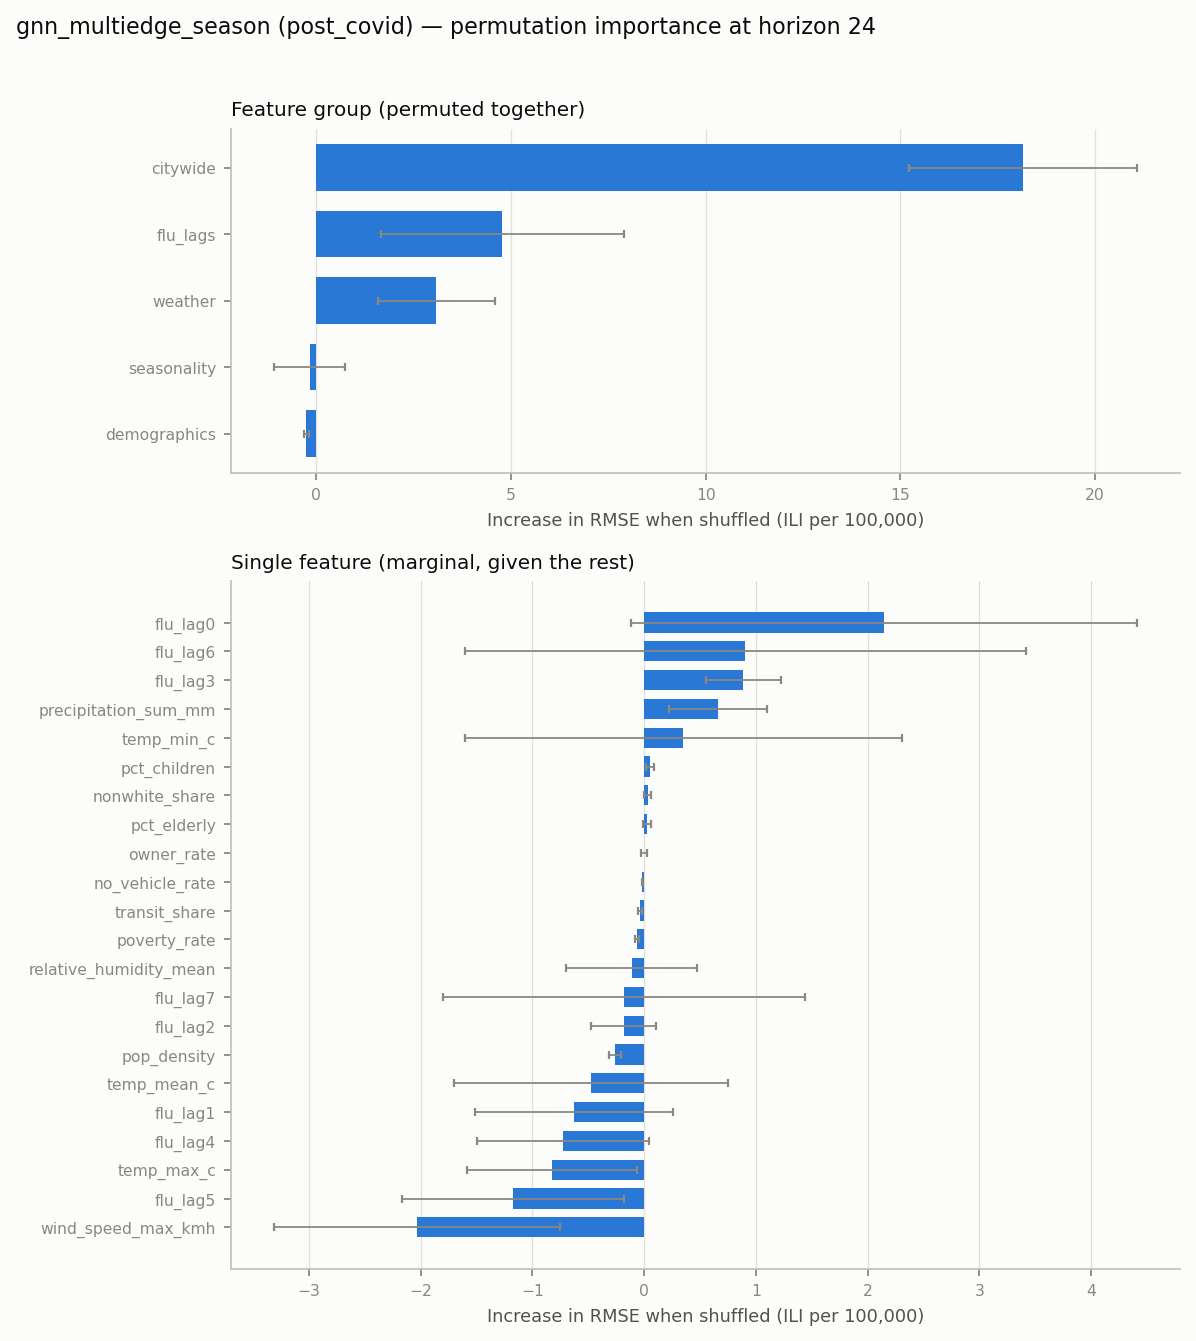

The file beside this chart, header and first rows:
model, variant, scope, name, group, segment, horizon, permutation_axis, n_columns, baseline_RMSE, permuted_RMSE_mean, permuted_RMSE_std, delta_RMSE, delta_RMSE_pct, n_repeats, rank
gnn_multiedge_season, post_covid, feature, flu_lag0, flu_lags, flu_season, 24, origins, 1, 30.63, 31.93, 3.187, 1.3, 4.243, 20, 1
gnn_multiedge_season, post_covid, feature, flu_lag3, flu_lags, flu_season, 24, origins, 1, 30.63, 31.91, 0.4724, 1.273, 4.154, 20, 2
gnn_multiedge_season, post_covid, feature, flu_lag6, flu_lags, flu_season, 24, origins, 1, 30.63, 31.87, 3.496, 1.233, 4.024, 20, 3
gnn_multiedge_season, post_covid, feature, precipitation_sum_mm, weather, flu_season, 24, origins, 1, 30.63, 31.57, 0.6153, 0.9372, 3.059, 20, 4
gnn_multiedge_season, post_covid, feature, temp_min_c, weather, flu_season, 24, origins, 1, 30.63, 31.01, 2.781, 0.3744, 1.222, 20, 5
gnn_multiedge_season, post_covid, feature, pct_children, demographics, flu_season, 24, nodes, 1, 30.63, 30.7, 0.04828, 0.0695, 0.2269, 20, 6
gnn_multiedge_season, post_covid, feature, nonwhite_share, demographics, flu_season, 24, nodes, 1, 30.63, 30.68, 0.04242, 0.04217, 0.1377, 20, 7
gnn_multiedge_season, post_covid, feature, pct_elderly, demographics, flu_season, 24, nodes, 1, 30.63, 30.67, 0.04854, 0.03473, 0.1134, 20, 8
gnn_multiedge_season, post_covid, feature, owner_rate, demographics, flu_season, 24, nodes, 1, 30.63, 30.63, 0.04006, 0.0009063, 0.002959, 20, 9
gnn_multiedge_season, post_covid, feature, no_vehicle_rate, demographics, flu_season, 24, nodes, 1, 30.63, 30.62, 0.007689, -0.01836, -0.05994, 20, 10
gnn_multiedge_season, post_covid, feature, transit_share, demographics, flu_season, 24, nodes, 1, 30.63, 30.58, 0.02256, -0.05311, -0.1734, 20, 11
gnn_multiedge_season, post_covid, feature, poverty_rate, demographics, flu_season, 24, nodes, 1, 30.63, 30.55, 0.02911, -0.08842, -0.2886, 20, 12
gnn_multiedge_season, post_covid, feature, relative_humidity_mean, weather, flu_season, 24, origins, 1, 30.63, 30.53, 0.8084, -0.1032, -0.3369, 20, 13
gnn_multiedge_season, post_covid, feature, flu_lag2, flu_lags, flu_season, 24, origins, 1, 30.63, 30.37, 0.4049, -0.2591, -0.8459, 20, 14
gnn_multiedge_season, post_covid, feature, flu_lag7, flu_lags, flu_season, 24, origins, 1, 30.63, 30.32, 2.266, -0.3157, -1.031, 20, 15
gnn_multiedge_season, post_covid, feature, pop_density, demographics, flu_season, 24, nodes, 1, 30.63, 30.27, 0.07225, -0.3659, -1.194, 20, 16
gnn_multiedge_season, post_covid, feature, flu_lag1, flu_lags, flu_season, 24, origins, 1, 30.63, 29.83, 1.246, -0.8067, -2.633, 20, 17
gnn_multiedge_season, post_covid, feature, temp_mean_c, weather, flu_season, 24, origins, 1, 30.63, 29.74, 1.723, -0.893, -2.915, 20, 18
gnn_multiedge_season, post_covid, feature, flu_lag4, flu_lags, flu_season, 24, origins, 1, 30.63, 29.63, 1.078, -1.002, -3.27, 20, 19
gnn_multiedge_season, post_covid, feature, temp_max_c, weather, flu_season, 24, origins, 1, 30.63, 29.51, 1.075, -1.12, -3.656, 20, 20
gnn_multiedge_season, post_covid, feature, flu_lag5, flu_lags, flu_season, 24, origins, 1, 30.63, 28.96, 1.403, -1.67, -5.453, 20, 21
gnn_multiedge_season, post_covid, feature, wind_speed_max_kmh, weather, flu_season, 24, origins, 1, 30.63, 27.75, 1.823, -2.879, -9.397, 20, 22
gnn_multiedge_season, post_covid, feature, flu_lag0, flu_lags, off_season, 24, origins, 1, 11.26, 16.36, 0.7449, 5.098, 45.27, 20, 1
gnn_multiedge_season, post_covid, feature, temp_mean_c, weather, off_season, 24, origins, 1, 11.26, 11.98, 0.229, 0.7153, 6.352, 20, 2
gnn_multiedge_season, post_covid, feature, temp_min_c, weather, off_season, 24, origins, 1, 11.26, 11.61, 0.164, 0.3465, 3.077, 20, 3
gnn_multiedge_season, post_covid, feature, flu_lag7, flu_lags, off_season, 24, origins, 1, 11.26, 11.45, 0.2577, 0.1876, 1.666, 20, 4
gnn_multiedge_season, post_covid, feature, flu_lag6, flu_lags, off_season, 24, origins, 1, 11.26, 11.33, 0.2216, 0.06766, 0.6008, 20, 5
gnn_multiedge_season, post_covid, feature, flu_lag5, flu_lags, off_season, 24, origins, 1, 11.26, 11.31, 0.04449, 0.05218, 0.4634, 20, 6
gnn_multiedge_season, post_covid, feature, wind_speed_max_kmh, weather, off_season, 24, origins, 1, 11.26, 11.28, 0.2265, 0.01469, 0.1304, 20, 7
gnn_multiedge_season, post_covid, feature, nonwhite_share, demographics, off_season, 24, nodes, 1, 11.26, 11.27, 0.007362, 0.004462, 0.03963, 20, 8
gnn_multiedge_season, post_covid, feature, pct_children, demographics, off_season, 24, nodes, 1, 11.26, 11.26, 0.005359, 0.003019, 0.02681, 20, 9
gnn_multiedge_season, post_covid, feature, owner_rate, demographics, off_season, 24, nodes, 1, 11.26, 11.26, 0.003663, 0.0006356, 0.005644, 20, 10
gnn_multiedge_season, post_covid, feature, pct_elderly, demographics, off_season, 24, nodes, 1, 11.26, 11.26, 0.001301, 6.838580417856122e-05, 0.0006073, 20, 11
gnn_multiedge_season, post_covid, feature, flu_lag2, flu_lags, off_season, 24, origins, 1, 11.26, 11.26, 0.09303, -0.002308, -0.0205, 20, 12
gnn_multiedge_season, post_covid, feature, transit_share, demographics, off_season, 24, nodes, 1, 11.26, 11.25, 0.004707, -0.007707, -0.06844, 20, 13
gnn_multiedge_season, post_covid, feature, poverty_rate, demographics, off_season, 24, nodes, 1, 11.26, 11.25, 0.00627, -0.01156, -0.1027, 20, 14
gnn_multiedge_season, post_covid, feature, no_vehicle_rate, demographics, off_season, 24, nodes, 1, 11.26, 11.25, 0.005224, -0.01166, -0.1036, 20, 15
gnn_multiedge_season, post_covid, feature, pop_density, demographics, off_season, 24, nodes, 1, 11.26, 11.25, 0.003596, -0.01226, -0.1089, 20, 16
gnn_multiedge_season, post_covid, feature, precipitation_sum_mm, weather, off_season, 24, origins, 1, 11.26, 11.21, 0.04788, -0.05356, -0.4756, 20, 17
gnn_multiedge_season, post_covid, feature, flu_lag4, flu_lags, off_season, 24, origins, 1, 11.26, 11.19, 0.07731, -0.06913, -0.6139, 20, 18
gnn_multiedge_season, post_covid, feature, flu_lag3, flu_lags, off_season, 24, origins, 1, 11.26, 11.15, 0.292, -0.1083, -0.9618, 20, 19
gnn_multiedge_season, post_covid, feature, temp_max_c, weather, off_season, 24, origins, 1, 11.26, 11.11, 0.1136, -0.1524, -1.353, 20, 20
gnn_multiedge_season, post_covid, feature, relative_humidity_mean, weather, off_season, 24, origins, 1, 11.26, 11.06, 0.1576, -0.1984, -1.762, 20, 21
gnn_multiedge_season, post_covid, feature, flu_lag1, flu_lags, off_season, 24, origins, 1, 11.26, 10.97, 0.07096, -0.2872, -2.55, 20, 22
gnn_multiedge_season, post_covid, feature, flu_lag0, flu_lags, overall, 24, origins, 1, 24.13, 26.28, 2.262, 2.147, 8.896, 20, 1
gnn_multiedge_season, post_covid, feature, flu_lag6, flu_lags, overall, 24, origins, 1, 24.13, 25.04, 2.508, 0.9053, 3.751, 20, 2
gnn_multiedge_season, post_covid, feature, flu_lag3, flu_lags, overall, 24, origins, 1, 24.13, 25.02, 0.3389, 0.8882, 3.68, 20, 3
gnn_multiedge_season, post_covid, feature, precipitation_sum_mm, weather, overall, 24, origins, 1, 24.13, 24.79, 0.4365, 0.6586, 2.729, 20, 4
gnn_multiedge_season, post_covid, feature, temp_min_c, weather, overall, 24, origins, 1, 24.13, 24.48, 1.957, 0.3488, 1.445, 20, 5
gnn_multiedge_season, post_covid, feature, pct_children, demographics, overall, 24, nodes, 1, 24.13, 24.18, 0.03428, 0.05015, 0.2078, 20, 6
gnn_multiedge_season, post_covid, feature, nonwhite_share, demographics, overall, 24, nodes, 1, 24.13, 24.17, 0.03007, 0.03097, 0.1283, 20, 7
gnn_multiedge_season, post_covid, feature, pct_elderly, demographics, overall, 24, nodes, 1, 24.13, 24.16, 0.03463, 0.02477, 0.1026, 20, 8
gnn_multiedge_season, post_covid, feature, owner_rate, demographics, overall, 24, nodes, 1, 24.13, 24.13, 0.02846, 0.0007779, 0.003223, 20, 9
gnn_multiedge_season, post_covid, feature, no_vehicle_rate, demographics, overall, 24, nodes, 1, 24.13, 24.12, 0.005881, -0.01547, -0.06411, 20, 10
gnn_multiedge_season, post_covid, feature, transit_share, demographics, overall, 24, nodes, 1, 24.13, 24.09, 0.0163, -0.03942, -0.1633, 20, 11
gnn_multiedge_season, post_covid, feature, poverty_rate, demographics, overall, 24, nodes, 1, 24.13, 24.07, 0.02074, -0.06537, -0.2709, 20, 12
gnn_multiedge_season, post_covid, feature, relative_humidity_mean, weather, overall, 24, origins, 1, 24.13, 24.02, 0.5834, -0.1132, -0.4689, 20, 13
gnn_multiedge_season, post_covid, feature, flu_lag7, flu_lags, overall, 24, origins, 1, 24.13, 23.95, 1.619, -0.1797, -0.7447, 20, 14
gnn_multiedge_season, post_covid, feature, flu_lag2, flu_lags, overall, 24, origins, 1, 24.13, 23.95, 0.2875, -0.1848, -0.7656, 20, 15
gnn_multiedge_season, post_covid, feature, pop_density, demographics, overall, 24, nodes, 1, 24.13, 23.87, 0.05162, -0.2631, -1.09, 20, 16
... 42 more rows
